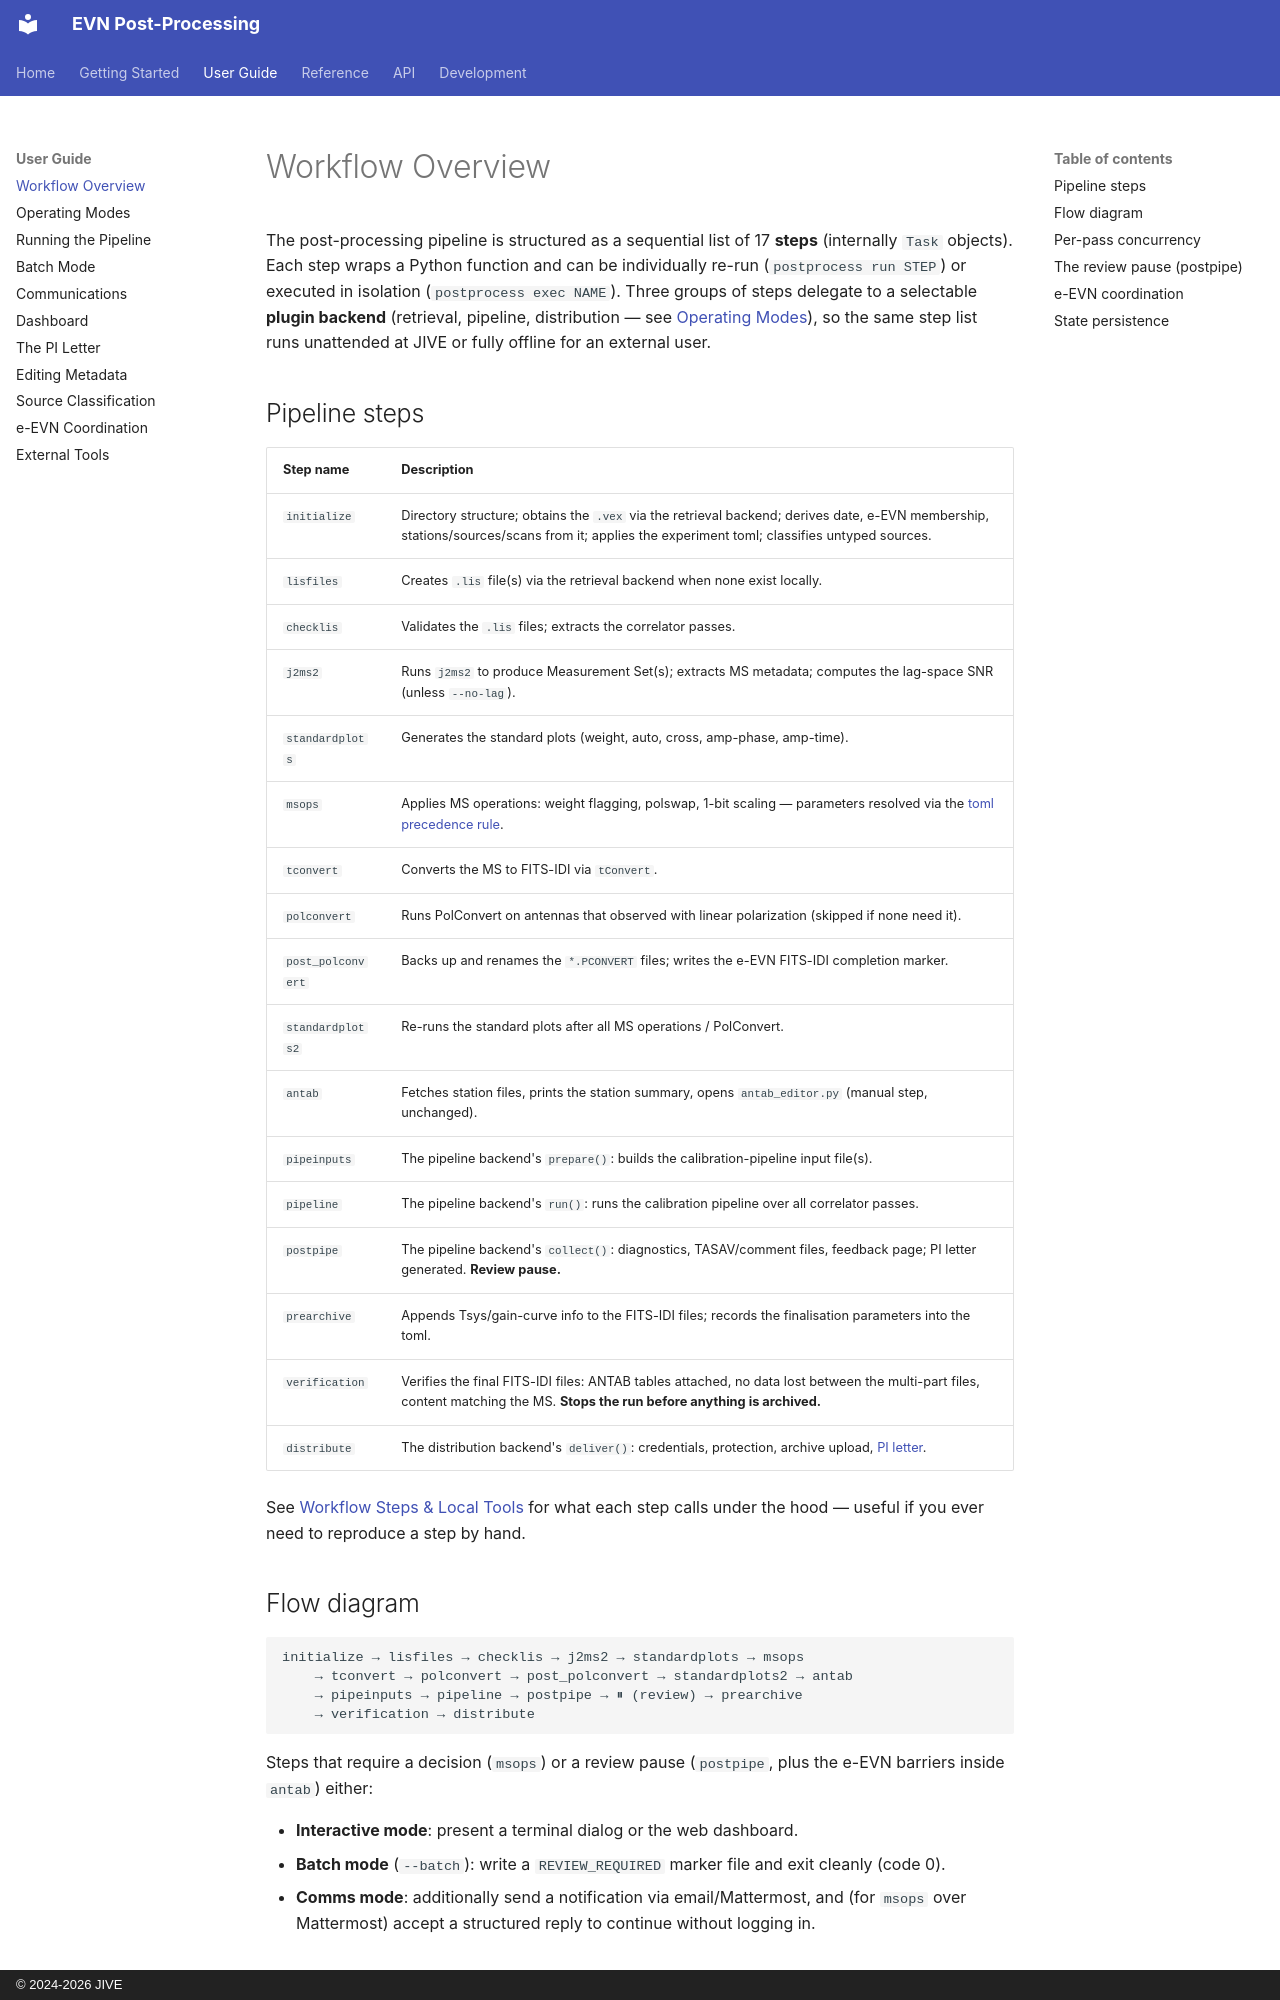

repository: bmarcote/evn_postprocess · page: guide/workflow/index.html · generator: mkdocs · copyright: © 2024-2026 JIVE

# Workflow Overview

The post-processing pipeline is structured as a sequential list of 17 **steps**
(internally `Task` objects). Each step wraps a Python function and can be
individually re-run (`postprocess run STEP`) or executed in isolation
(`postprocess exec NAME`). Three groups of steps delegate to a selectable
**plugin backend** (retrieval, pipeline, distribution — see
[Operating Modes](modes.md)), so the same step list runs unattended at JIVE or
fully offline for an external user.

## Pipeline steps

| Step name | Description |
| --- | --- |
| `initialize` | Directory structure; obtains the `.vex` via the retrieval backend; derives date, e-EVN membership, stations/sources/scans from it; applies the experiment toml; classifies untyped sources. |
| `lisfiles` | Creates `.lis` file(s) via the retrieval backend when none exist locally. |
| `checklis` | Validates the `.lis` files; extracts the correlator passes. |
| `j2ms2` | Runs `j2ms2` to produce Measurement Set(s); extracts MS metadata; computes the lag-space SNR (unless `--no-lag`). |
| `standardplots` | Generates the standard plots (weight, auto, cross, amp-phase, amp-time). |
| `msops` | Applies MS operations: weight flagging, polswap, 1-bit scaling — parameters resolved via the [toml precedence rule](../reference/experiment-toml.md#parameter-precedence). |
| `tconvert` | Converts the MS to FITS-IDI via `tConvert`. |
| `polconvert` | Runs PolConvert on antennas that observed with linear polarization (skipped if none need it). |
| `post_polconvert` | Backs up and renames the `*.PCONVERT` files; writes the e-EVN FITS-IDI completion marker. |
| `standardplots2` | Re-runs the standard plots after all MS operations / PolConvert. |
| `antab` | Fetches station files, prints the station summary, opens `antab_editor.py` (manual step, unchanged). |
| `pipeinputs` | The pipeline backend's `prepare()`: builds the calibration-pipeline input file(s). |
| `pipeline` | The pipeline backend's `run()`: runs the calibration pipeline over all correlator passes. |
| `postpipe` | The pipeline backend's `collect()`: diagnostics, TASAV/comment files, feedback page; PI letter generated. **Review pause.** |
| `prearchive` | Appends Tsys/gain-curve info to the FITS-IDI files; records the finalisation parameters into the toml. |
| `verification` | Verifies the final FITS-IDI files: ANTAB tables attached, no data lost between the multi-part files, content matching the MS. **Stops the run before anything is archived.** |
| `distribute` | The distribution backend's `deliver()`: credentials, protection, archive upload, [PI letter](pi-letter.md). |

See [Workflow Steps & Local Tools](../reference/steps.md) for what each step calls
under the hood — useful if you ever need to reproduce a step by hand.

## Flow diagram

```text
initialize → lisfiles → checklis → j2ms2 → standardplots → msops
    → tconvert → polconvert → post_polconvert → standardplots2 → antab
    → pipeinputs → pipeline → postpipe → ⏸ (review) → prearchive
    → verification → distribute
```

Steps that require a decision (`msops`) or a review pause (`postpipe`, plus the
e-EVN barriers inside `antab`) either:

- **Interactive mode**: present a terminal dialog or the web dashboard.
- **Batch mode** (`--batch`): write a `REVIEW_REQUIRED` marker file and exit
  cleanly (code 0).
- **Comms mode**: additionally send a notification via email/Mattermost, and (for
  `msops` over Mattermost) accept a structured reply to continue without logging
  in.
